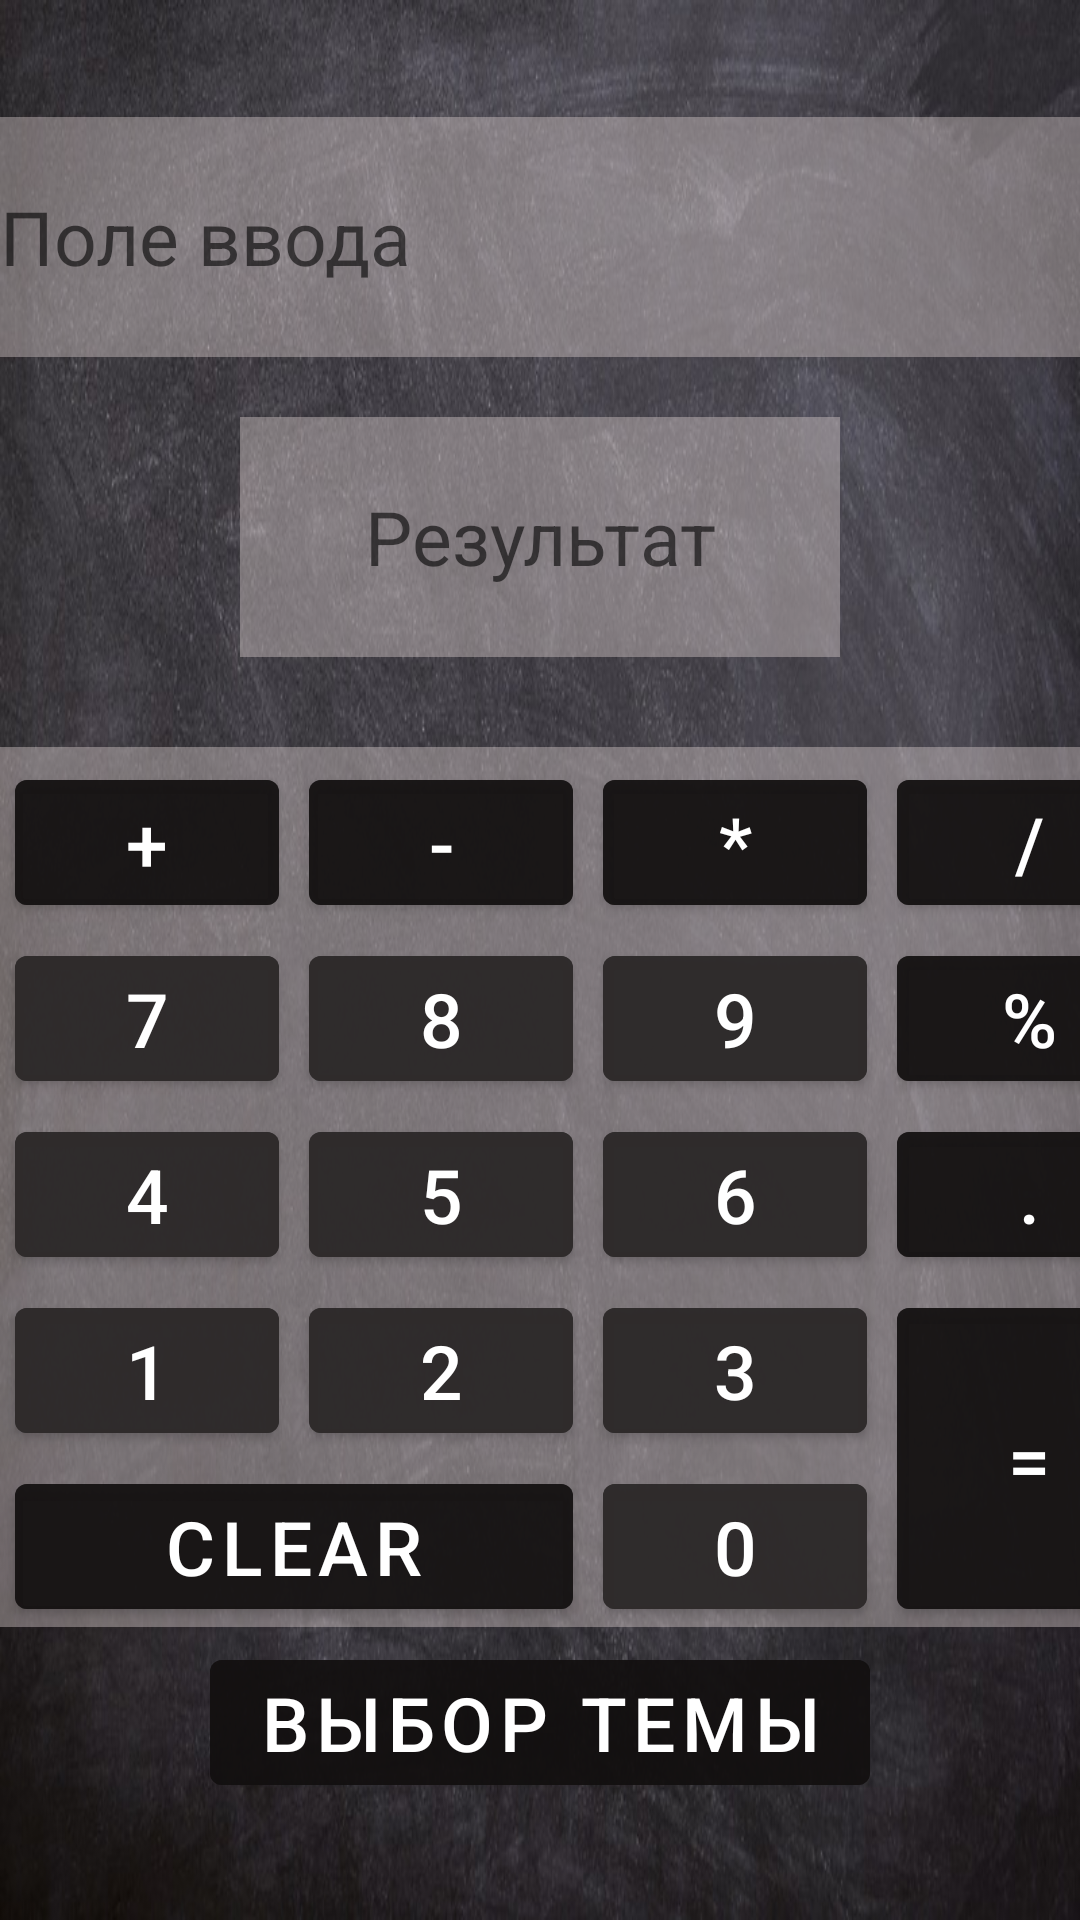

The Android layout XML behind this screen, and the referenced resources:
<!-- AndroidManifest.xml: application theme Theme.Calculator_GB -->
<!-- res/layout/new_activity.xml -->
<?xml version="1.0" encoding="utf-8"?>
<LinearLayout xmlns:android="http://schemas.android.com/apk/res/android"
    android:layout_width="match_parent"
    android:layout_height="match_parent"
    android:background="@drawable/fon"
    android:gravity="center"
    android:orientation="vertical">

    <com.google.android.material.textfield.TextInputEditText
        android:id="@+id/editText"
        style="@style/styleEditText"
        android:hint="@string/enter_num" />

    <com.google.android.material.textview.MaterialTextView
        android:id="@+id/result"
        style="@style/styleTextView"
        android:hint="@string/result" />

    <GridLayout
        android:layout_width="wrap_content"
        android:layout_height="wrap_content"
        android:layout_gravity="center"
        android:layout_marginTop="30dp"
        android:background="@color/background"
        android:columnCount="5"
        android:rowCount="6">

        <com.google.android.material.button.MaterialButton
            android:id="@+id/button_1"
            style="@style/btnNumberStyle"
            android:layout_row="3"
            android:layout_column="0"
            android:text="@string/_1" />

        <com.google.android.material.button.MaterialButton
            android:id="@+id/button_2"
            style="@style/btnNumberStyle"
            android:layout_row="3"
            android:layout_column="1"
            android:text="@string/_2"
            android:textSize="@dimen/textSize" />

        <com.google.android.material.button.MaterialButton
            android:id="@+id/button_3"
            style="@style/btnNumberStyle"
            android:layout_row="3"
            android:layout_column="2"
            android:text="@string/_3" />

        <com.google.android.material.button.MaterialButton
            android:id="@+id/button_4"
            style="@style/btnNumberStyle"
            android:layout_row="2"
            android:layout_column="0"
            android:text="@string/_4" />

        <com.google.android.material.button.MaterialButton
            android:id="@+id/button_5"
            style="@style/btnNumberStyle"
            android:layout_row="2"
            android:layout_column="1"
            android:text="@string/_5" />

        <com.google.android.material.button.MaterialButton
            android:id="@+id/button_6"
            style="@style/btnNumberStyle"
            android:layout_row="2"
            android:layout_column="2"

            android:text="@string/_6" />

        <com.google.android.material.button.MaterialButton
            android:id="@+id/button_7"
            style="@style/btnNumberStyle"
            android:layout_row="1"
            android:layout_column="0"
            android:text="@string/_7" />

        <com.google.android.material.button.MaterialButton
            android:id="@+id/button_8"
            style="@style/btnNumberStyle"
            android:layout_row="1"
            android:layout_column="1"
            android:text="@string/_8" />

        <com.google.android.material.button.MaterialButton
            android:id="@+id/button_9"

            style="@style/btnNumberStyle"
            android:layout_row="1"

            android:layout_column="2"
            android:text="@string/_9" />

        <com.google.android.material.button.MaterialButton
            android:id="@+id/button_0"
            style="@style/btnNumberStyle"
            android:layout_row="4"
            android:layout_column="2"
            android:text="@string/_0" />

        <com.google.android.material.button.MaterialButton
            android:id="@+id/sum"
            style="@style/btnStyle"
            android:layout_row="0"
            android:layout_column="0"
            android:text="@string/sum" />

        <com.google.android.material.button.MaterialButton
            android:id="@+id/min"
            style="@style/btnStyle"
            android:layout_row="0"
            android:layout_column="1"
            android:text="@string/min" />

        <com.google.android.material.button.MaterialButton
            android:id="@+id/multiply"
            style="@style/btnStyle"
            android:layout_row="0"

            android:layout_column="2"
            android:text="@string/multiply" />

        <com.google.android.material.button.MaterialButton
            android:id="@+id/division"
            style="@style/btnStyle"
            android:layout_row="0"
            android:layout_column="3"
            android:text="@string/division" />

        <com.google.android.material.button.MaterialButton
            android:id="@+id/equality"
            style="@style/btnStyle"
            android:layout_row="3"
            android:layout_rowSpan="2"
            android:layout_column="3"
            android:layout_columnSpan="1"
            android:layout_gravity="fill"
            android:text="@string/equality" />

        <com.google.android.material.button.MaterialButton
            android:id="@+id/point"
            style="@style/btnStyle"
            android:layout_row="2"
            android:layout_column="3"
            android:text="@string/point" />

        <com.google.android.material.button.MaterialButton
            android:id="@+id/clear"
            style="@style/btnStyle"
            android:layout_row="4"
            android:layout_column="0"
            android:layout_columnSpan="2"
            android:layout_gravity="fill"
            android:text="@string/clear" />

        <com.google.android.material.button.MaterialButton
            android:id="@+id/procent"
            style="@style/btnStyle"
            android:layout_row="1"
            android:layout_column="3"
            android:text="@string/procent" />


    </GridLayout>

    <FrameLayout
        android:layout_width="wrap_content"
        android:layout_height="wrap_content" />

    <com.google.android.material.button.MaterialButton
        android:id="@+id/setTheme"
        style="@style/btnStyle"
        android:text="@string/setTheme" />

</LinearLayout>
<!-- resources referenced by this layout -->
<resources>
  <color name="background">#70D1C7C7</color>
  <dimen name="textSize">25sp</dimen>
  <!-- drawable fon: jpg bitmap (drawable, 139363 bytes) -->
  <string name="_0">0</string>
  <string name="_1">1</string>
  <string name="_2">2</string>
  <string name="_3">3</string>
  <string name="_4">4</string>
  <string name="_5">5</string>
  <string name="_6">6</string>
  <string name="_7">7</string>
  <string name="_8">8</string>
  <string name="_9">9</string>
  <string name="clear">Clear</string>
  <string name="division">/</string>
  <string name="enter_num">Поле ввода</string>
  <string name="equality">=</string>
  <string name="min">-</string>
  <string name="multiply">*</string>
  <string name="point">.</string>
  <string name="procent">%</string>
  <string name="result">Результат</string>
  <string name="setTheme">Выбор темы</string>
  <string name="sum">+</string>
  <style name="btnNumberStyle">
          <item name="android:layout_width">wrap_content</item>
          <item name="android:layout_height">wrap_content</item>
          <item name="android:layout_marginLeft">@dimen/marginBtn</item>
          <item name="android:layout_marginTop">@dimen/marginBtn</item>
          <item name="android:layout_marginRight">@dimen/marginBtn</item>
          <item name="android:backgroundTint">@color/color_number</item>
          <item name="android:textSize">@dimen/textSize</item>
      </style>
  <style name="btnStyle">
          <item name="android:layout_width">wrap_content</item>
          <item name="android:layout_height">wrap_content</item>
          <item name="android:layout_marginLeft">@dimen/marginBtn</item>
          <item name="android:layout_marginTop">@dimen/marginBtn</item>
          <item name="android:layout_marginRight">@dimen/marginBtn</item>
          <item name="android:backgroundTint">@color/color_action</item>
          <item name="android:textSize">@dimen/textSize</item>
      </style>
  <style name="styleEditText">
          <item name="android:layout_width">400dp</item>
          <item name="android:layout_height">80dp</item>
          <item name="android:layout_marginBottom">20dp</item>
          <item name="android:autofillHints" tools:targetApi="o">phone</item>
          <item name="android:background">@color/field</item>
          <item name="android:inputType">numberDecimal</item>
          <item name="android:paddingStart">20dp</item>
      </style>
  <style name="styleTextView">
          <item name="android:layout_width">200dp</item>
          <item name="android:layout_height">80dp</item>
          <item name="android:layout_gravity">center</item>
          <item name="android:autofillHints" tools:targetApi="o">phone</item>
          <item name="android:background">@color/field</item>
          <item name="android:gravity">center</item>
          <item name="android:textSize">@dimen/textSize</item>
      </style>
  <style name="Theme.Calculator_GB" parent="Theme.MaterialComponents.DayNight.NoActionBar">
          
          <item name="colorPrimary">@color/purple_500</item>
          <item name="colorPrimaryVariant">@color/black</item>
          <item name="colorOnPrimary">@color/white</item>
          
          <item name="colorSecondary">#000000</item>
          <item name="colorSecondaryVariant">@color/teal_700</item>
          <item name="colorOnSecondary">@color/black</item>
          
          <item name="android:statusBarColor" tools:targetApi="l">?attr/colorPrimaryVariant</item>
          
      </style>
  <dimen name="marginBtn">5dp</dimen>
  <color name="color_number">#DF2E2B2B</color>
  <color name="color_action">#BA131010</color>
  <color name="field">#70D1C7C7</color>
  <color name="purple_500">#FF6200EE</color>
  <color name="black">#FF000000</color>
  <color name="white">#FFFFFFFF</color>
  <color name="teal_700">#FF018786</color>
</resources>
